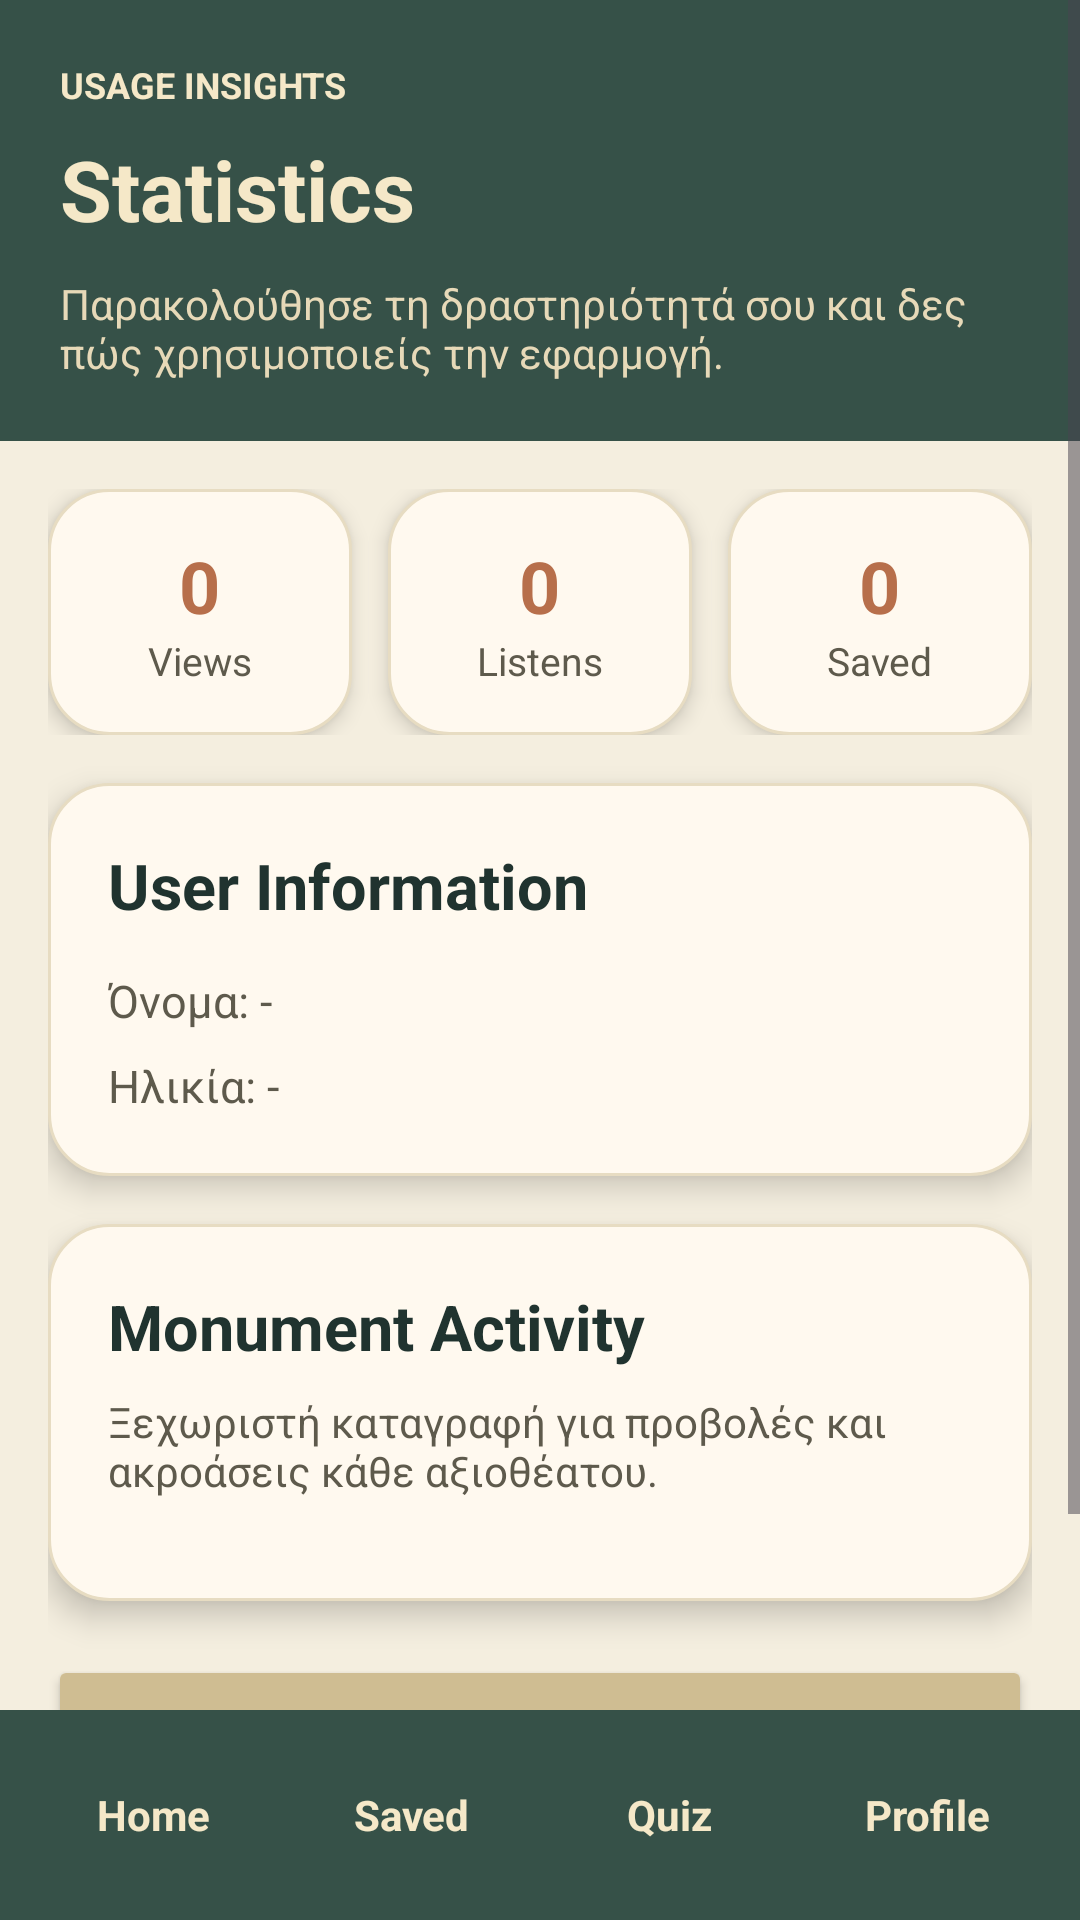

Produce the Android XML layout that renders to this screen, including the resource entries it uses.
<!-- AndroidManifest.xml: application theme Theme.Firenze3 -->
<!-- res/layout/activity_statistics.xml -->
<?xml version="1.0" encoding="utf-8"?>
<LinearLayout xmlns:android="http://schemas.android.com/apk/res/android"
    android:id="@+id/main"
    android:layout_width="match_parent"
    android:layout_height="match_parent"
    android:orientation="vertical"
    android:background="#F4EEDF">

    <ScrollView
        android:layout_width="match_parent"
        android:layout_height="0dp"
        android:layout_weight="1">

        <LinearLayout
            android:layout_width="match_parent"
            android:layout_height="wrap_content"
            android:orientation="vertical">

            <LinearLayout
                android:layout_width="match_parent"
                android:layout_height="wrap_content"
                android:background="#365148"
                android:orientation="vertical"
                android:padding="20dp">

                <TextView
                    android:layout_width="wrap_content"
                    android:layout_height="wrap_content"
                    android:text="USAGE INSIGHTS"
                    android:textColor="#F5E8C8"
                    android:textSize="12sp"
                    android:textStyle="bold" />

                <TextView
                    android:layout_width="wrap_content"
                    android:layout_height="wrap_content"
                    android:layout_marginTop="8dp"
                    android:text="Statistics"
                    android:textColor="#F5E8C8"
                    android:textSize="28sp"
                    android:textStyle="bold" />

                <TextView
                    android:layout_width="match_parent"
                    android:layout_height="wrap_content"
                    android:layout_marginTop="10dp"
                    android:text="Παρακολούθησε τη δραστηριότητά σου και δες πώς χρησιμοποιείς την εφαρμογή."
                    android:textColor="#E7D9B8"
                    android:textSize="14sp" />
            </LinearLayout>

            <LinearLayout
                android:layout_width="match_parent"
                android:layout_height="wrap_content"
                android:orientation="vertical"
                android:padding="16dp">

                
                <LinearLayout
                    android:layout_width="match_parent"
                    android:layout_height="wrap_content"
                    android:orientation="horizontal">

                    <LinearLayout
                        android:layout_width="0dp"
                        android:layout_height="wrap_content"
                        android:layout_weight="1"
                        android:layout_marginEnd="6dp"
                        android:background="@drawable/bg_card_white"
                        android:elevation="4dp"
                        android:gravity="center"
                        android:orientation="vertical"
                        android:padding="16dp">

                        <TextView
                            android:id="@+id/tvTotalViews"
                            android:layout_width="wrap_content"
                            android:layout_height="wrap_content"
                            android:text="0"
                            android:textColor="#B76F4B"
                            android:textSize="24sp"
                            android:textStyle="bold" />

                        <TextView
                            android:layout_width="wrap_content"
                            android:layout_height="wrap_content"
                            android:text="Views"
                            android:textColor="#5E5A4C"
                            android:textSize="13sp" />
                    </LinearLayout>

                    <LinearLayout
                        android:layout_width="0dp"
                        android:layout_height="wrap_content"
                        android:layout_weight="1"
                        android:layout_marginStart="6dp"
                        android:layout_marginEnd="6dp"
                        android:background="@drawable/bg_card_white"
                        android:elevation="4dp"
                        android:gravity="center"
                        android:orientation="vertical"
                        android:padding="16dp">

                        <TextView
                            android:id="@+id/tvTotalListens"
                            android:layout_width="wrap_content"
                            android:layout_height="wrap_content"
                            android:text="0"
                            android:textColor="#B76F4B"
                            android:textSize="24sp"
                            android:textStyle="bold" />

                        <TextView
                            android:layout_width="wrap_content"
                            android:layout_height="wrap_content"
                            android:text="Listens"
                            android:textColor="#5E5A4C"
                            android:textSize="13sp" />
                    </LinearLayout>

                    <LinearLayout
                        android:layout_width="0dp"
                        android:layout_height="wrap_content"
                        android:layout_weight="1"
                        android:layout_marginStart="6dp"
                        android:background="@drawable/bg_card_white"
                        android:elevation="4dp"
                        android:gravity="center"
                        android:orientation="vertical"
                        android:padding="16dp">

                        <TextView
                            android:id="@+id/tvSavedCount"
                            android:layout_width="wrap_content"
                            android:layout_height="wrap_content"
                            android:text="0"
                            android:textColor="#B76F4B"
                            android:textSize="24sp"
                            android:textStyle="bold" />

                        <TextView
                            android:layout_width="wrap_content"
                            android:layout_height="wrap_content"
                            android:text="Saved"
                            android:textColor="#5E5A4C"
                            android:textSize="13sp" />
                    </LinearLayout>
                </LinearLayout>

                
                <LinearLayout
                    android:layout_width="match_parent"
                    android:layout_height="wrap_content"
                    android:layout_marginTop="16dp"
                    android:background="@drawable/bg_card_white"
                    android:elevation="6dp"
                    android:orientation="vertical"
                    android:padding="20dp">

                    <TextView
                        android:layout_width="wrap_content"
                        android:layout_height="wrap_content"
                        android:text="User Information"
                        android:textColor="#20332F"
                        android:textSize="21sp"
                        android:textStyle="bold" />

                    <TextView
                        android:id="@+id/tvUserName"
                        android:layout_width="wrap_content"
                        android:layout_height="wrap_content"
                        android:layout_marginTop="14dp"
                        android:text="Όνομα: -"
                        android:textColor="#5E5A4C"
                        android:textSize="15sp" />

                    <TextView
                        android:id="@+id/tvUserAge"
                        android:layout_width="wrap_content"
                        android:layout_height="wrap_content"
                        android:layout_marginTop="8dp"
                        android:text="Ηλικία: -"
                        android:textColor="#5E5A4C"
                        android:textSize="15sp" />
                </LinearLayout>

                
                <LinearLayout
                    android:layout_width="match_parent"
                    android:layout_height="wrap_content"
                    android:layout_marginTop="16dp"
                    android:background="@drawable/bg_card_white"
                    android:elevation="6dp"
                    android:orientation="vertical"
                    android:padding="20dp">

                    <TextView
                        android:layout_width="wrap_content"
                        android:layout_height="wrap_content"
                        android:text="Monument Activity"
                        android:textColor="#20332F"
                        android:textSize="21sp"
                        android:textStyle="bold" />

                    <TextView
                        android:layout_width="match_parent"
                        android:layout_height="wrap_content"
                        android:layout_marginTop="8dp"
                        android:text="Ξεχωριστή καταγραφή για προβολές και ακροάσεις κάθε αξιοθέατου."
                        android:textColor="#5E5A4C"
                        android:textSize="14sp" />

                    <LinearLayout
                        android:id="@+id/layoutStatisticsContainer"
                        android:layout_width="match_parent"
                        android:layout_height="wrap_content"
                        android:layout_marginTop="14dp"
                        android:orientation="vertical" />
                </LinearLayout>

                <Button
                    android:id="@+id/btnBackToProfile"
                    android:layout_width="match_parent"
                    android:layout_height="56dp"
                    android:layout_marginTop="18dp"
                    android:layout_marginBottom="20dp"
                    android:backgroundTint="#CFBD92"
                    android:text="Back to Profile"
                    android:textAllCaps="false"
                    android:textColor="#20332F"
                    android:textStyle="bold" />
            </LinearLayout>
        </LinearLayout>
    </ScrollView>

    <include layout="@layout/bottom_nav" />
</LinearLayout>
<!-- res/layout/bottom_nav.xml (included above) -->
<?xml version="1.0" encoding="utf-8"?>
<LinearLayout xmlns:android="http://schemas.android.com/apk/res/android"
    android:id="@+id/bottomNav"
    android:layout_width="match_parent"
    android:layout_height="70dp"
    android:background="#365148"
    android:gravity="center"
    android:orientation="horizontal"
    android:paddingHorizontal="8dp">

    <TextView
        android:id="@+id/navHome"
        android:layout_width="0dp"
        android:layout_height="wrap_content"
        android:layout_weight="1"
        android:gravity="center"
        android:text="Home"
        android:textColor="#F5E8C8"
        android:textStyle="bold" />

    <TextView
        android:id="@+id/navFav"
        android:layout_width="0dp"
        android:layout_height="wrap_content"
        android:layout_weight="1"
        android:gravity="center"
        android:text="Saved"
        android:textColor="#F5E8C8"
        android:textStyle="bold" />

    <TextView
        android:id="@+id/navQuiz"
        android:layout_width="0dp"
        android:layout_height="wrap_content"
        android:layout_weight="1"
        android:gravity="center"
        android:text="Quiz"
        android:textColor="#F5E8C8"
        android:textStyle="bold" />

    <TextView
        android:id="@+id/navProfile"
        android:layout_width="0dp"
        android:layout_height="wrap_content"
        android:layout_weight="1"
        android:gravity="center"
        android:text="Profile"
        android:textColor="#F5E8C8"
        android:textStyle="bold" />

</LinearLayout>
<!-- resources referenced by this layout -->
<resources>
  <!-- drawable bg_card_white (drawable) -->
  <?xml version="1.0" encoding="utf-8"?>
  <shape xmlns:android="http://schemas.android.com/apk/res/android">
      <solid android:color="#FFF9EF" />
      <corners android:radius="20dp" />
      <stroke
          android:width="1dp"
          android:color="#E7DCC2" />
  </shape>
  <style name="Theme.Firenze3" parent="Base.Theme.Firenze3" />
  <style name="Base.Theme.Firenze3" parent="Theme.Material3.DayNight.NoActionBar">
          
          
      </style>
</resources>
